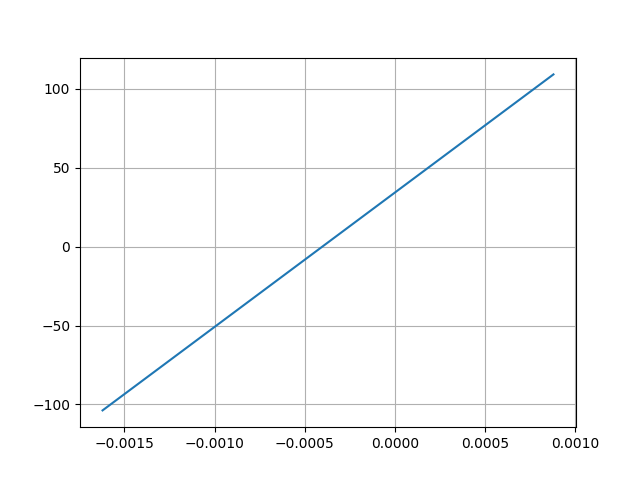

Values plotted in this chart, from the file beside it:
Desplacment, Force
0.0008809, 109.2
-0.001622, -103.8
